Dataset: split (GitHub, LiaoKyle/BSR-UNet). Classes: clean, dirty.

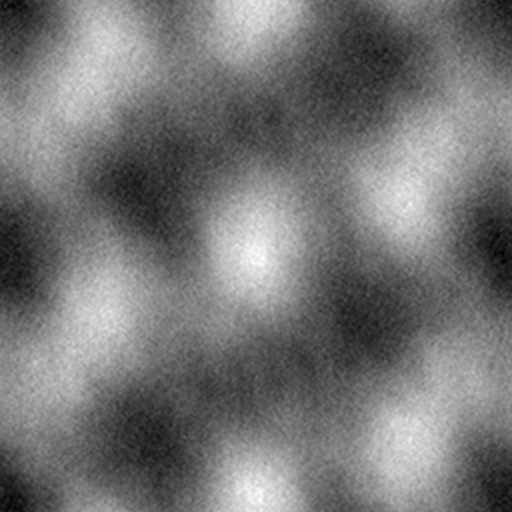
Label: dirty

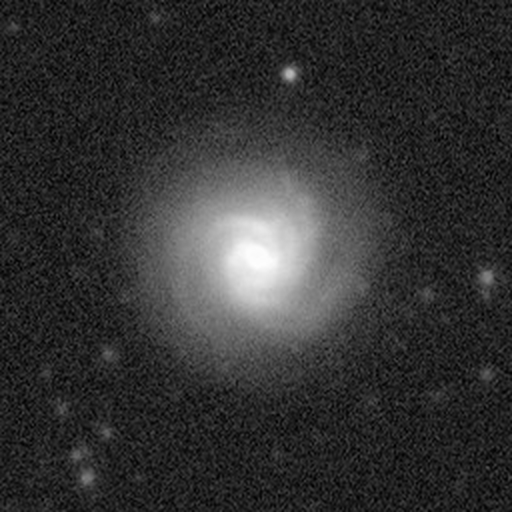
Label: clean

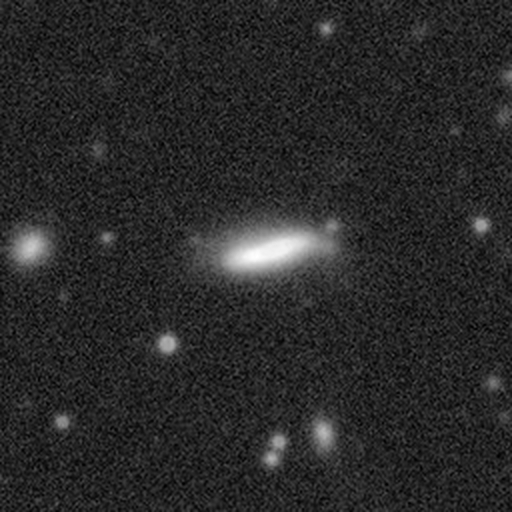
Label: clean

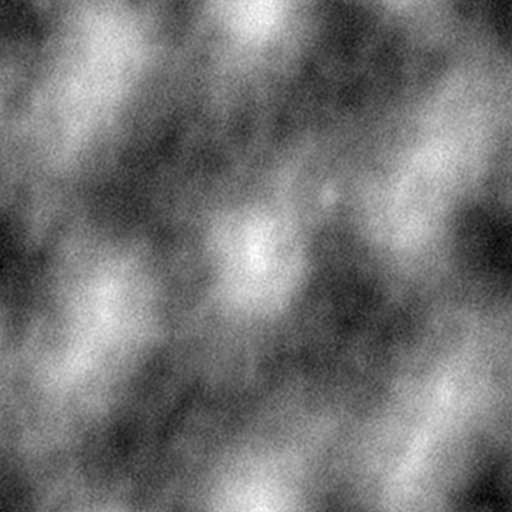
Label: dirty

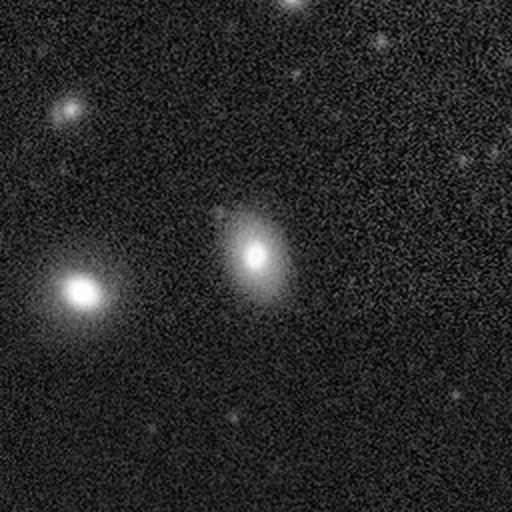
Label: clean

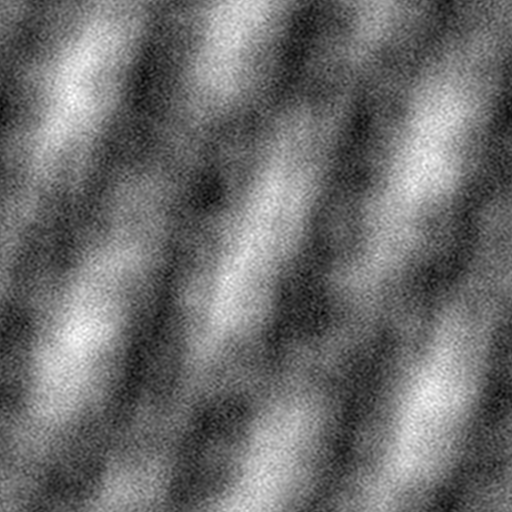
Label: dirty
